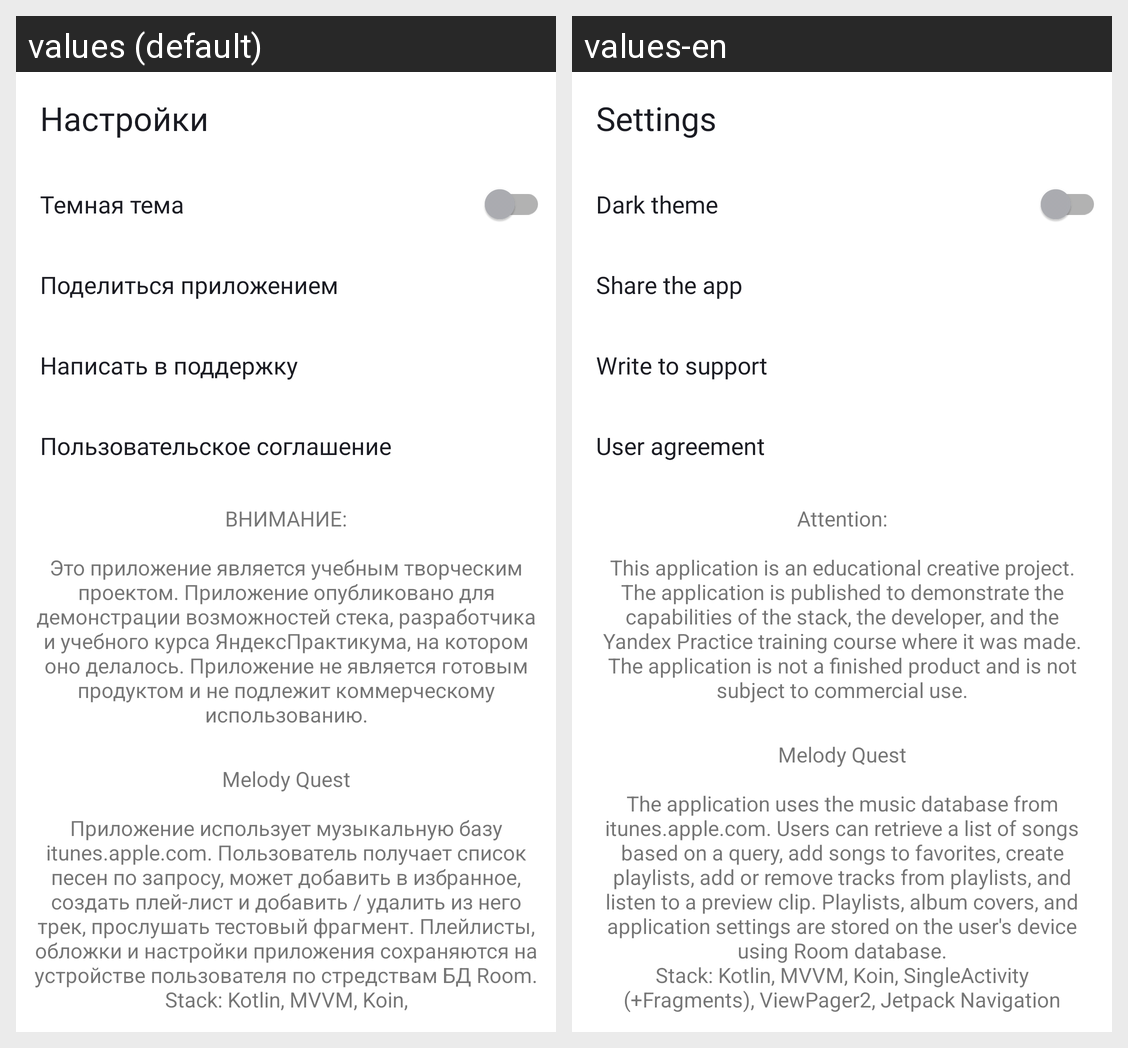

Here is an Android app screen in its default locale and in the app's own translations. Write out the translated-string differences for the strings that appear on this screen.
Android screen res/layout/fragment_settings.xml rendered under 2 locales, left to right: values (default), values-en. Device: Nexus 5 (rendered at 1080×1920; each locale shown at half size, 540×960, under a caption strip naming it); theme Theme.MyApp.
Strings drawn on this screen, with the default value and each locale's value (text and hints the layout hard-codes, and strings that could not be matched under every locale, appear in the picture but are not listed):

button_settings
  values: Настройки
  values-en: Settings

dark_mod
  values: Темная тема
  values-en: Dark theme

share_the_app
  values: Поделиться приложением
  values-en: Share the app

write_to_support
  values: Написать в поддержку
  values-en: Write to support

user_agreement
  values: Пользовательское соглашение
  values-en: User agreement

about_this_app2
  values: ВНИМАНИЕ:
      
      Это приложение является учебным творческим проектом. Приложение опубликовано для демонстрации возможностей стека, разработчика и учебного курса ЯндексПрактикума, на котором оно делалось. Приложение не является готовым продуктом и не подлежит коммерческому использованию.
  values-en: Attention:
      
      This application is an educational creative project. The application is published to demonstrate the capabilities of the stack, the developer, and the Yandex Practice training course where it was made. The application is not a finished product and is not subject to commercial use.

about_this_app
  values: Melody Quest
      
      Приложение использует музыкальную базу itunes.apple.com. Пользователь получает список песен по запросу, может добавить в избранное, создать плей-лист и добавить / удалить из него трек, прослушать тестовый фрагмент. Плейлисты, обложки и настройки приложения сохраняются на устройстве пользователя по стредствам БД Room.
      Stack: Kotlin, MVVM, Koin, SingleActivity(+Fragments), ViewPager2, …[clipped]
  values-en: Melody Quest
      
      The application uses the music database from itunes.apple.com. Users can retrieve a list of songs based on a query, add songs to favorites, create playlists, add or remove tracks from playlists, and listen to a preview clip. Playlists, album covers, and application settings are stored on the user's device using Room database.
      Stack: Kotlin, MVVM, Koin, SingleActivity (+Fragments), …[clipped]
